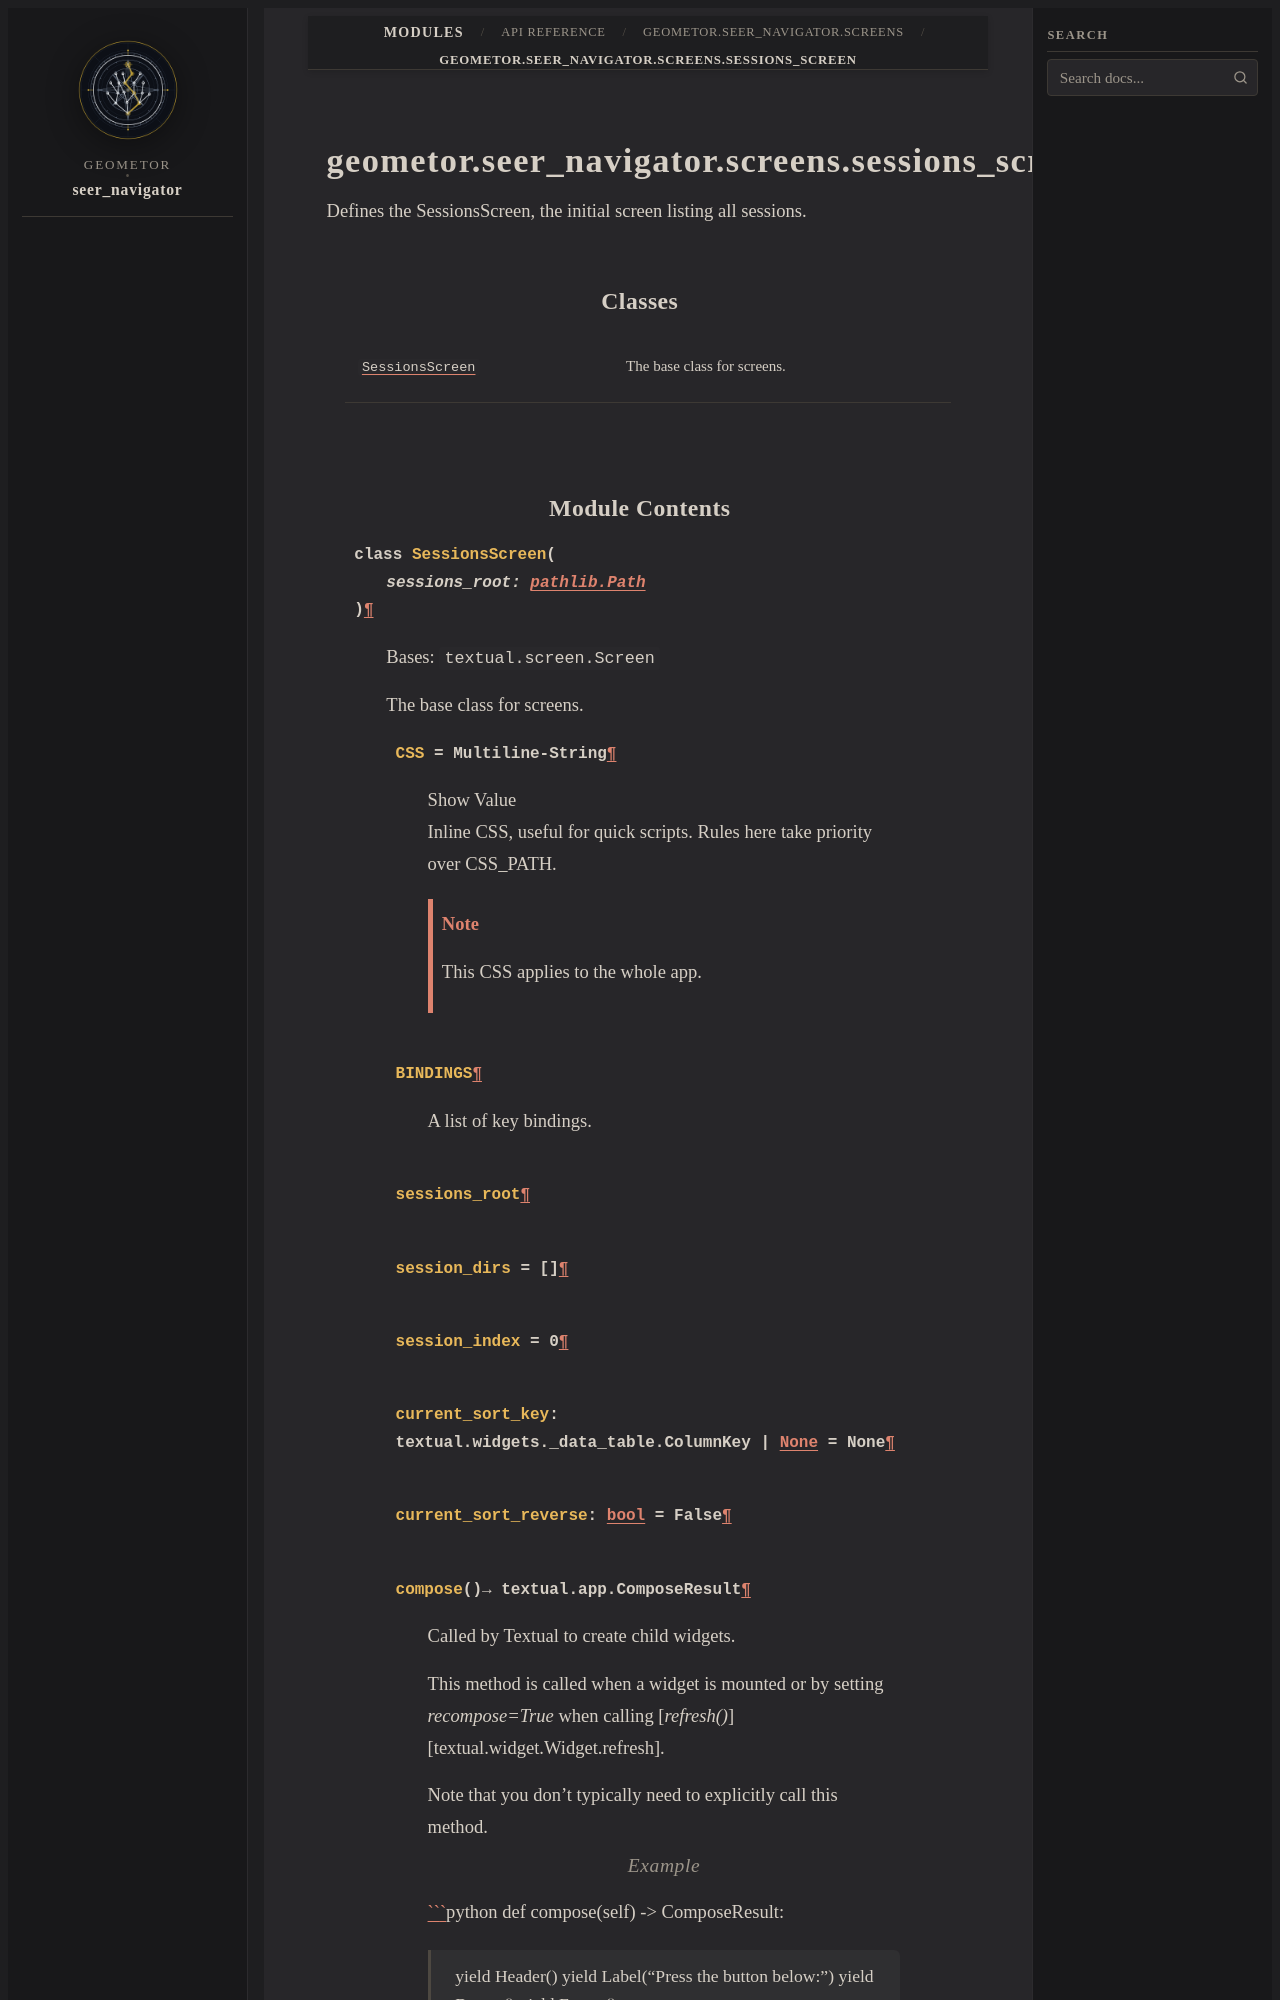

repository: geometor/seer_navigator · page: modules/api/geometor/seer_navigator/screens/sessions_screen/index.html · generator: sphinx

geometor.seer_navigator.screens.sessions_screen
===============================================

.. py:module:: geometor.seer_navigator.screens.sessions_screen

.. autoapi-nested-parse::

   Defines the SessionsScreen, the initial screen listing all sessions.



Classes
-------

.. autoapisummary::

   geometor.seer_navigator.screens.sessions_screen.SessionsScreen
